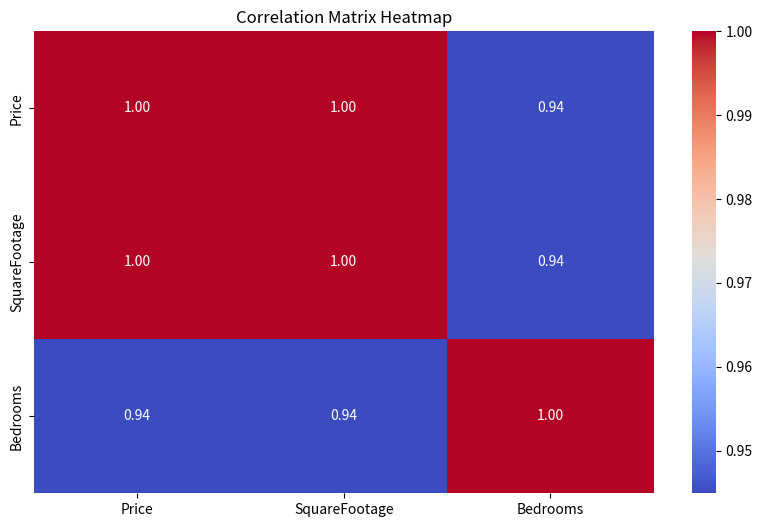
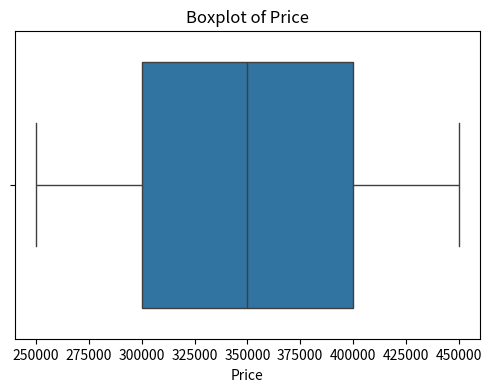

Write Python code to recreate these figures, in order.
import seaborn as sns
import matplotlib.pyplot as plt
import pandas as pd

df = pd.DataFrame({
    "Price": [250000, 300000, 350000, 400000, 450000],
    "SquareFootage": [1500, 2000, 2500, 3000, 3500],
    "Bedrooms": [3, 4, 4, 5, 5],
    "City": ["A", "B", "C", "D", "E"]
})

# Correlation Matrix
corr_matrix = df.corr(numeric_only=True)

print(corr_matrix)

# Heatmap Visualization
plt.figure(figsize=(10, 6))
sns.heatmap(corr_matrix, annot=True, cmap="coolwarm", fmt=".2f")
plt.title("Correlation Matrix Heatmap")
plt.show()

plt.figure(figsize=(6, 4))
sns.boxplot(x=df["Price"])   # Replace with your main numerical column
plt.title("Boxplot of Price")
plt.show()
